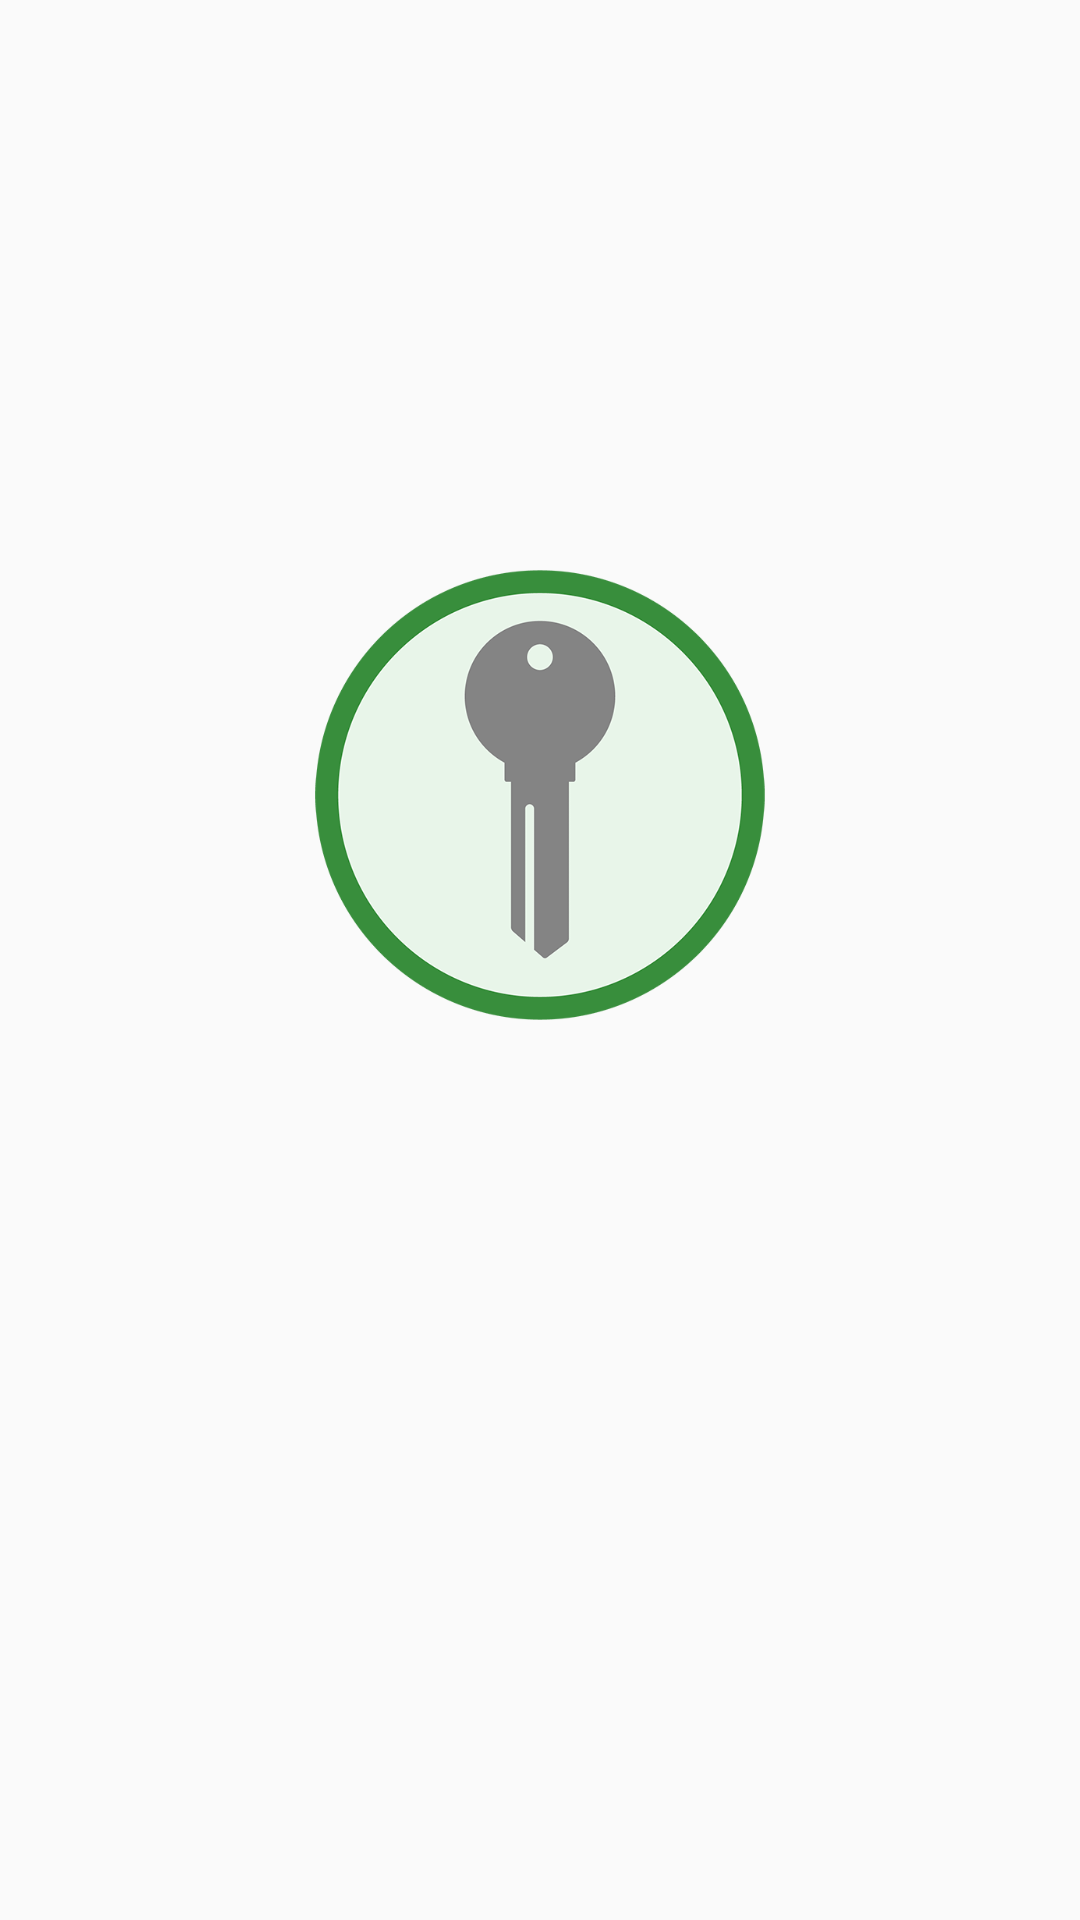

Here is an Android app screen rendered from its layout file. Give the layout XML and the strings, colors and styles it references.
<!-- AndroidManifest.xml: application theme AppTheme -->
<!-- res/layout/activity_login.xml -->
<RelativeLayout
    xmlns:android="http://schemas.android.com/apk/res/android"
    android:layout_width="match_parent"
    android:layout_height="match_parent"
    android:paddingLeft="@dimen/activity_horizontal_margin"
    android:paddingRight="@dimen/activity_horizontal_margin"
    android:paddingTop="@dimen/activity_vertical_margin"
    android:paddingBottom="@dimen/activity_vertical_margin">

    <ImageView
        android:id="@+id/logoMain"
        android:layout_width="150dp"
        android:layout_height="150dp"
        android:src="@drawable/omnikey_logo_sm"
        android:elevation="5dp"
        android:translationZ="1dp"
        android:layout_alignParentTop="true"
        android:layout_centerHorizontal="true"
        android:layout_marginTop="190dp" />
    

    <android.support.v7.widget.CardView
        xmlns:card_view="http://schemas.android.com/apk/res-auto"
        android:id="@+id/card_view"
        android:layout_gravity="center"
        android:layout_width="50dp"
        android:layout_height="50dp"
        card_view:cardCornerRadius="4dp"
        android:layout_below="@id/logoMain"
        android:background="?android:attr/selectableItemBackground"
        android:layout_alignParentTop="true"
        android:visibility="gone"
        android:layout_marginTop="10dp"
        android:layout_marginLeft="10dp"
        android:elevation="3dp">

        <LinearLayout
            android:orientation="vertical"
            android:layout_width="match_parent"
            android:layout_height="match_parent"
            android:layout_centerVertical="true"
            android:layout_alignParentStart="true"
            android:gravity="center"
            android:id="@+id/card_layout">


            <TextView
                android:layout_width="wrap_content"
                android:layout_height="wrap_content"
                android:textAppearance="?android:attr/textAppearanceMedium"
                android:text="Login"
                android:layout_gravity="center_horizontal"
                android:layout_above="@+id/email"
                android:layout_centerHorizontal="true"
                android:layout_marginBottom="0dp"
                android:layout_marginTop="75dp" />

            <EditText
                android:layout_width="wrap_content"
                android:layout_height="wrap_content"
                android:inputType="textEmailAddress"
                android:ems="10"
                android:id="@+id/login"
                android:gravity="center"
                android:hint="Type in your email"
                android:layout_above="@+id/textView2"
                android:layout_centerHorizontal="true"
                android:layout_marginBottom="25dp" />

            <TextView
                android:layout_width="wrap_content"
                android:layout_height="wrap_content"
                android:textAppearance="?android:attr/textAppearanceMedium"
                android:text="Password"
                android:layout_gravity="center_horizontal"
                android:layout_above="@+id/editText"
                android:layout_centerHorizontal="true"
                android:layout_marginBottom="0dp" />

            <EditText
                android:layout_width="wrap_content"
                android:layout_height="wrap_content"
                android:inputType="textEmailAddress"
                android:ems="10"
                android:id="@+id/pass"
                android:gravity="center"
                android:hint="Type in your password"
                android:layout_above="@+id/btn1"
                android:layout_alignStart="@+id/email"
                android:layout_marginBottom="25dp"
                android:password="true"/>

            <Button
                android:layout_width="wrap_content"
                android:layout_height="wrap_content"
                android:text="Login"
                android:id="@+id/btn1"
                android:elevation="4dp"
                android:enabled="true"
                android:focusable="true"
                android:ellipsize="end"
                android:layout_gravity="center_horizontal"
                android:layout_alignParentBottom="true"
                android:layout_centerHorizontal="true"
                android:layout_marginTop="50dp" />

        </LinearLayout>

    </android.support.v7.widget.CardView>


    <android.support.v7.widget.CardView
        xmlns:card_view="http://schemas.android.com/apk/res-auto"
        android:id="@+id/card_view2"
        android:layout_width="260dp"
        android:layout_height="150dp"
        card_view:cardCornerRadius="4dp"
        android:background="?android:attr/selectableItemBackground"
        android:elevation="1dp"
        android:layout_below="@+id/logoMain"
        android:layout_centerHorizontal="true"
        android:visibility="gone">
    </android.support.v7.widget.CardView>


    
    
    
    
    
    
    
    
    
    
    
    
    


</RelativeLayout>
<!-- resources referenced by this layout -->
<resources>
  <!-- drawable omnikey_logo_sm: png bitmap (drawable, 45764 bytes) -->
  <style name="AppTheme" parent="Theme.AppCompat.Light.NoActionBar">
          <item name="colorPrimary">#4CAF50</item>
          <item name="colorPrimaryDark">#388E3C</item>
      </style>
</resources>
